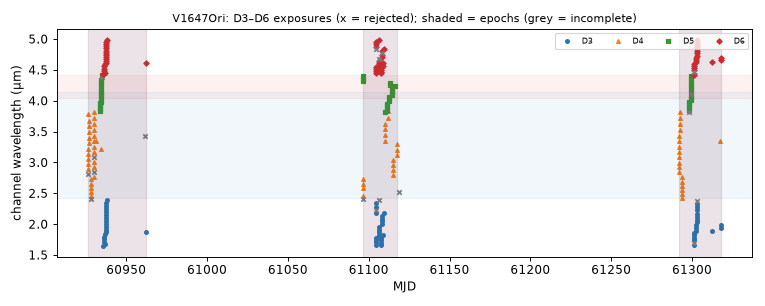

Data behind this chart, as committed beside it:
mjd, det, wl_um, bw_um, collection, status, n_core_good, snr
60926, 4, 2.816, 0.0815, spherex_dr1, ok, 4, 69.01
60926, 4, 2.893, 0.08395, spherex_dr1, ok, 6, 71.52
60926, 4, 2.971, 0.08586, spherex_dr1, ok, 8, 65.54
60926, 4, 3.052, 0.09108, spherex_dr1, ok, 7, 68.16
60927, 4, 3.78, 0.1038, spherex_dr1, ok, 7, 171
60927, 4, 3.136, 0.09166, spherex_dr1, ok, 7, 78.3
60927, 4, 3.223, 0.09416, spherex_dr1, ok, 7, 91.05
60927, 4, 3.309, 0.09337, spherex_dr1, ok, 7, 104.3
60927, 4, 3.399, 0.09797, spherex_dr1, ok, 7, 120.8
60927, 4, 3.49, 0.0981, spherex_dr1, ok, 9, 134.4
60927, 4, 3.585, 0.09796, spherex_dr1, ok, 8, 149.9
60927, 4, 3.679, 0.1016, spherex_dr1, ok, 7, 161.8
60928, 4, 2.41, 0.04305, spherex_dr1, too few good pixels, 0, nan
60928, 4, 2.455, 0.06448, spherex_dr1, ok, 6, 63.21
60928, 4, 2.52, 0.07367, spherex_dr1, ok, 6, 71.9
60928, 4, 2.588, 0.07149, spherex_dr1, ok, 7, 78.25
60928, 4, 2.658, 0.07739, spherex_dr1, ok, 7, 85.28
60928, 4, 2.73, 0.07767, spherex_dr1, ok, 8, 87.56
60930, 4, 2.77, 0.07943, spherex_dr1, ok, 7, 87.66
60930, 4, 2.846, 0.08293, spherex_dr1, ok, 4, 78.07
60930, 4, 2.922, 0.08313, spherex_dr1, ok, 7, 73.36
60930, 4, 3.003, 0.0861, spherex_dr1, ok, 7, 71.17
60930, 4, 3.084, 0.0898, spherex_dr1, ok, 5, 75.57
60930, 4, 3.17, 0.09192, spherex_dr1, ok, 7, 91.97
60930, 4, 3.254, 0.09523, spherex_dr1, ok, 7, 88.19
60930, 4, 3.344, 0.09605, spherex_dr1, ok, 7, 117.3
60930, 4, 3.434, 0.09876, spherex_dr1, ok, 8, 124.7
60930, 4, 3.525, 0.09965, spherex_dr1, ok, 6, 142.2
60930, 4, 3.62, 0.1007, spherex_dr1, ok, 8, 158.2
60930, 4, 3.716, 0.108, spherex_dr1, ok, 8, 171.1
60930, 4, 3.819, 0.101, spherex_dr1, ok, 7, 179.5
60931, 4, 3.343, 0.09458, spherex_dr1, ok, 7, 110.7
60934, 5, 3.833, 0.03501, spherex_dr1, ok, 7, 103.2
60934, 5, 3.866, 0.03558, spherex_dr1, ok, 7, 104.6
60934, 5, 3.899, 0.03571, spherex_dr1, ok, 7, 106.9
60934, 5, 3.933, 0.03632, spherex_dr1, ok, 7, 110.8
60934, 5, 3.967, 0.0365, spherex_dr1, ok, 8, 112
60934, 4, 3.223, 0.09396, spherex_dr1, ok, 8, 105.2
60934, 5, 3.987, 0.0367, spherex_dr1, ok, 7, 115.2
60934, 5, 4.022, 0.03633, spherex_dr1, ok, 7, 115.6
60934, 5, 4.057, 0.03682, spherex_dr1, ok, 7, 124.7
60934, 5, 4.092, 0.03649, spherex_dr1, ok, 6, 123.9
60934, 5, 4.128, 0.03654, spherex_dr1, ok, 7, 127
60934, 5, 4.163, 0.03665, spherex_dr1, ok, 7, 126.9
60934, 5, 4.199, 0.03742, spherex_dr1, ok, 7, 125.9
60934, 5, 4.235, 0.03638, spherex_dr1, ok, 7, 108.5
60934, 5, 4.271, 0.03696, spherex_dr1, ok, 8, 77.97
60934, 5, 4.307, 0.03731, spherex_dr1, ok, 7, 133.7
60934, 5, 4.344, 0.03769, spherex_dr1, ok, 7, 141.4
60935, 5, 4.381, 0.03774, spherex_dr1, ok, 5, 121.4
60935, 5, 4.419, 0.03781, spherex_dr1, ok, 7, 145.2
60936, 3, 1.642, 0.03891, spherex_dr1, ok, 7, 19.8
60936, 6, 4.427, 0.03451, spherex_dr1, ok, 6, 121.4
60936, 3, 1.718, 0.04185, spherex_dr1, ok, 8, 22.43
60936, 6, 4.49, 0.03561, spherex_dr1, ok, 7, 119.6
60936, 3, 1.758, 0.04262, spherex_dr1, ok, 8, 21.41
60936, 6, 4.523, 0.03549, spherex_dr1, ok, 6, 119.4
60936, 3, 1.799, 0.04395, spherex_dr1, ok, 8, 25.93
60936, 6, 4.556, 0.036, spherex_dr1, ok, 7, 122.8
60937, 3, 1.841, 0.04585, spherex_dr1, ok, 9, 27.72
... 192 more rows
